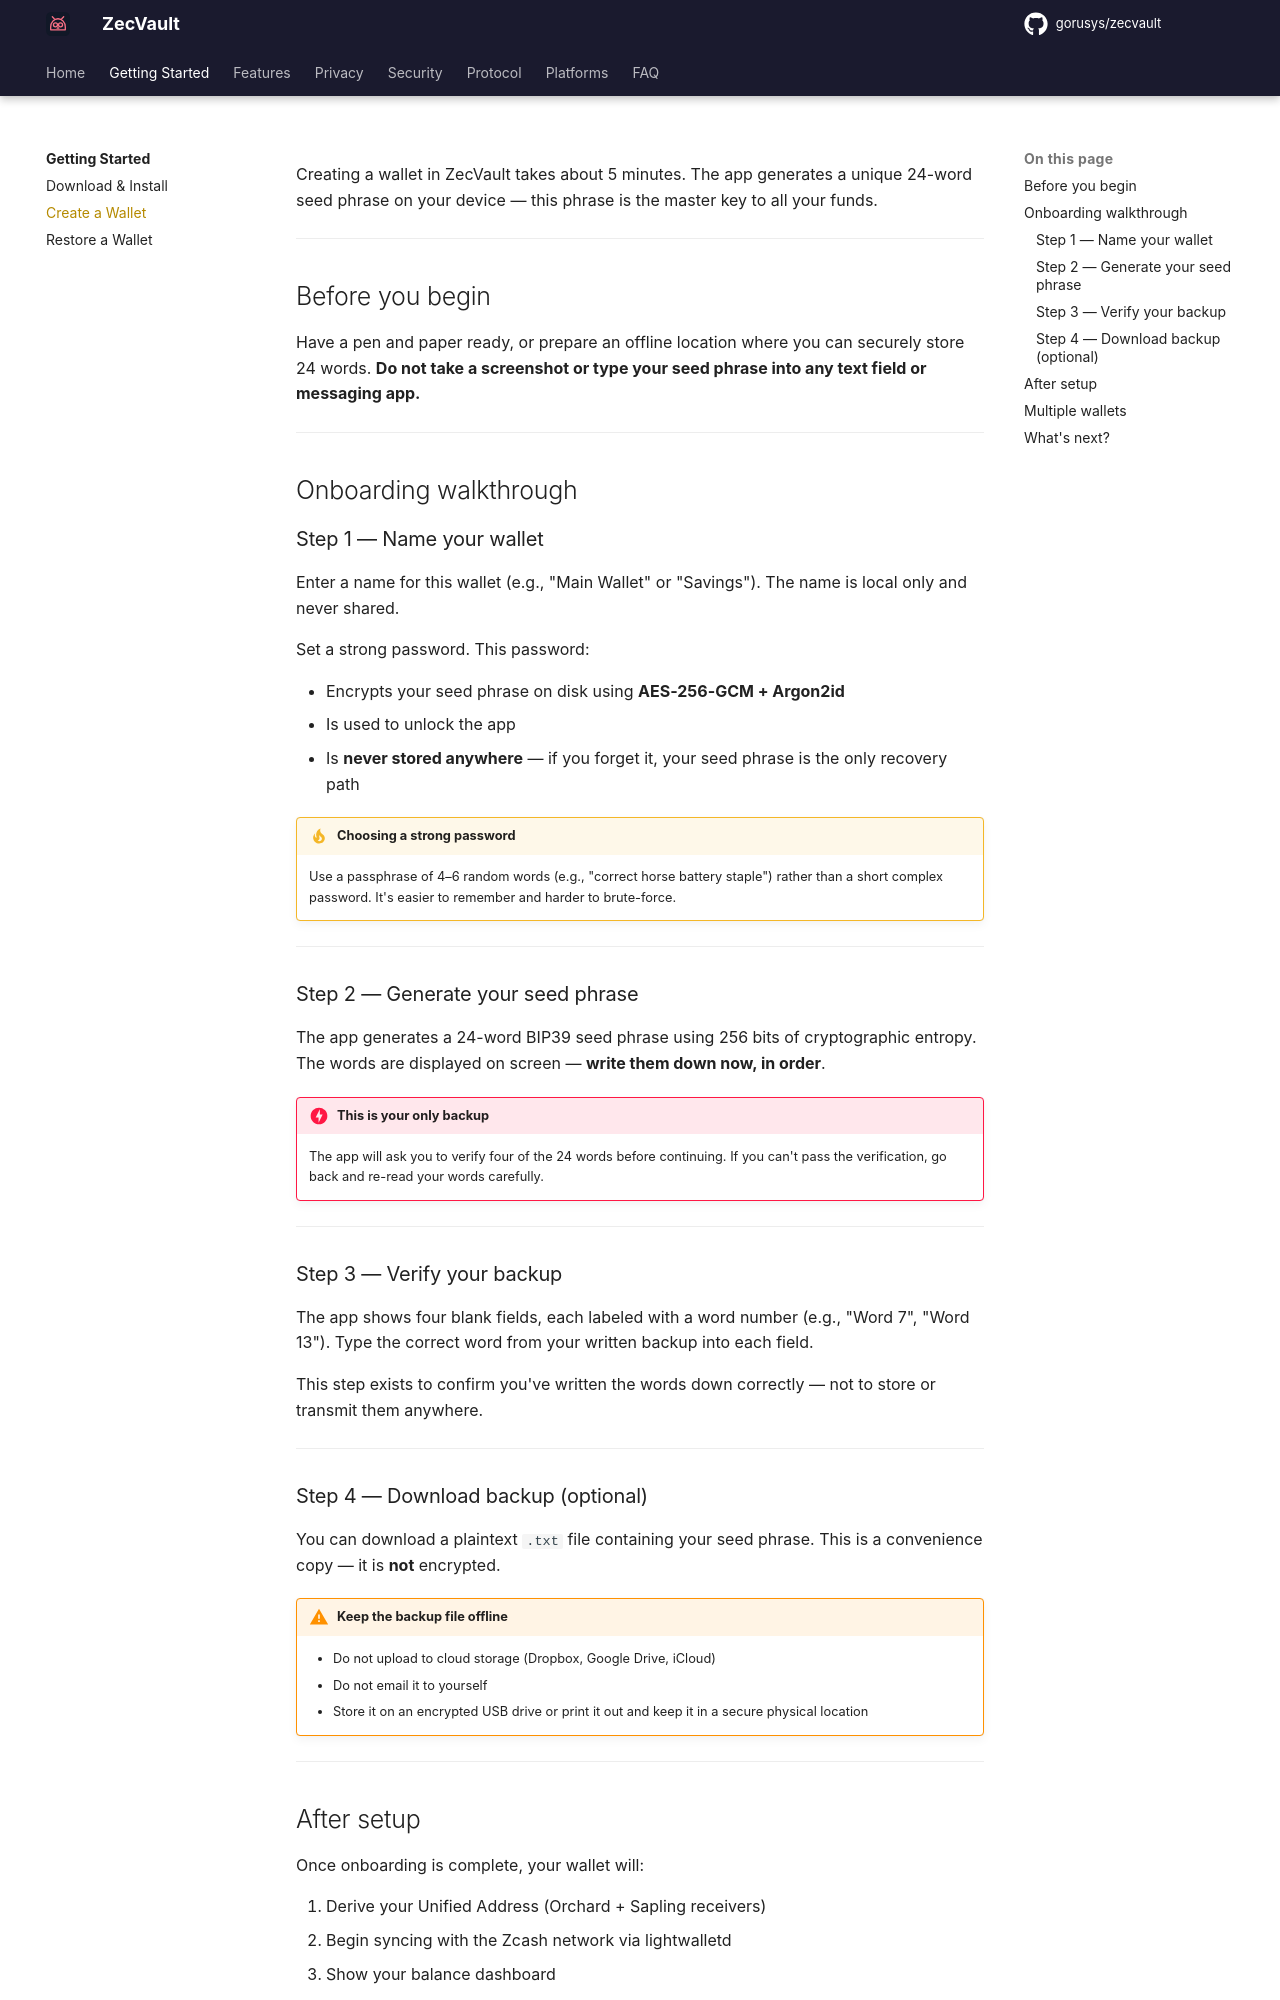

repository: gorusys/zecvault-docs · page: getting-started/create-wallet/index.html · generator: mkdocs

# Create a Wallet

Creating a wallet in ZecVault takes about 5 minutes. The app generates a unique 24-word seed phrase on your device — this phrase is the master key to all your funds.

---

## Before you begin

Have a pen and paper ready, or prepare an offline location where you can securely store 24 words. **Do not take a screenshot or type your seed phrase into any text field or messaging app.**

---

## Onboarding walkthrough

### Step 1 — Name your wallet

Enter a name for this wallet (e.g., "Main Wallet" or "Savings"). The name is local only and never shared.

Set a strong password. This password:

- Encrypts your seed phrase on disk using **AES-256-GCM + Argon2id**
- Is used to unlock the app
- Is **never stored anywhere** — if you forget it, your seed phrase is the only recovery path

!!! tip "Choosing a strong password"
    Use a passphrase of 4–6 random words (e.g., "correct horse battery staple") rather than a short complex password. It's easier to remember and harder to brute-force.

---

### Step 2 — Generate your seed phrase

The app generates a 24-word BIP39 seed phrase using 256 bits of cryptographic entropy. The words are displayed on screen — **write them down now, in order**.

!!! danger "This is your only backup"
    The app will ask you to verify four of the 24 words before continuing. If you can't pass the verification, go back and re-read your words carefully.

---

### Step 3 — Verify your backup

The app shows four blank fields, each labeled with a word number (e.g., "Word 7", "Word 13"). Type the correct word from your written backup into each field.

This step exists to confirm you've written the words down correctly — not to store or transmit them anywhere.

---

### Step 4 — Download backup (optional)

You can download a plaintext `.txt` file containing your seed phrase. This is a convenience copy — it is **not** encrypted.

!!! warning "Keep the backup file offline"
    - Do not upload to cloud storage (Dropbox, Google Drive, iCloud)
    - Do not email it to yourself
    - Store it on an encrypted USB drive or print it out and keep it in a secure physical location

---
